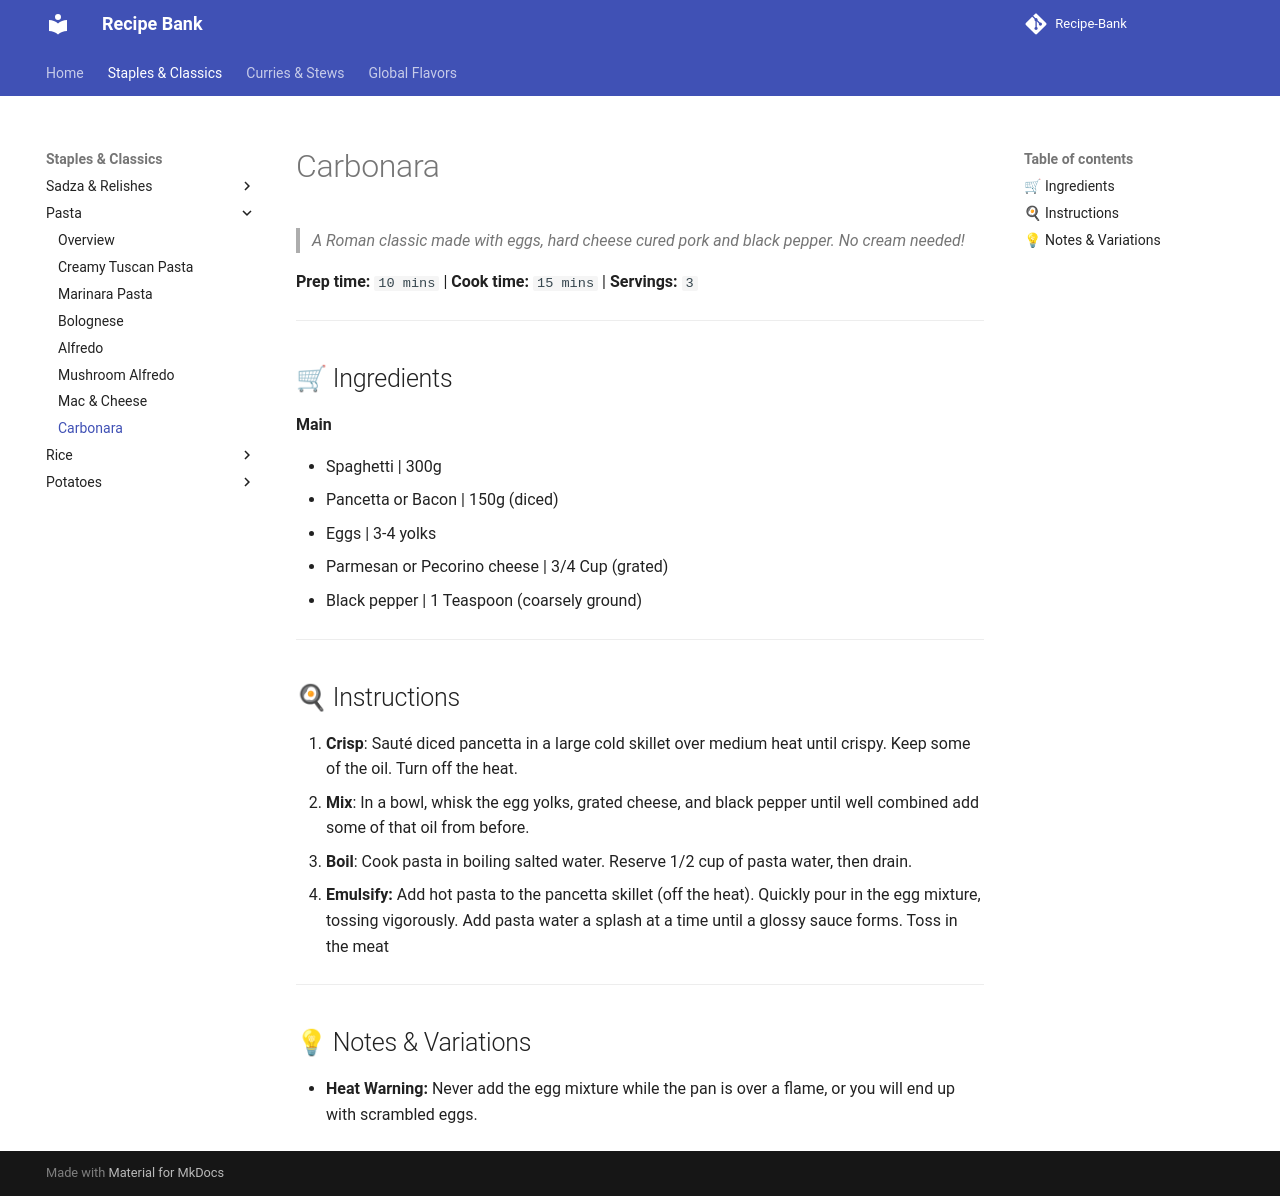

repository: ItsTachie/Recipe-Bank · page: staples/pasta/carbonara/index.html · generator: mkdocs

---
title: Carbonara
cuisine: Italian
prep_time: "10"
cook_time: "15"
servings: "3"
tags:
  - recipe
---

# Carbonara

> *A Roman classic made with eggs, hard cheese cured pork and black pepper. No cream needed!*

**Prep time:** `10 mins` | **Cook time:** `15 mins` | **Servings:** `3`

---
## 🛒 Ingredients

**Main**

- Spaghetti | 300g
- Pancetta or Bacon | 150g (diced)
- Eggs | 3-4 yolks
- Parmesan or Pecorino cheese | 3/4 Cup (grated)
- Black pepper | 1 Teaspoon (coarsely ground)

---
## 🍳 Instructions

1. **Crisp**: Sauté diced pancetta in a large cold skillet over medium heat until crispy. Keep some of the oil. Turn off the heat.
2. **Mix**: In a bowl, whisk the egg yolks, grated cheese, and black pepper until well combined add some of that oil from before.
3. **Boil**: Cook pasta in boiling salted water. Reserve 1/2 cup of pasta water, then drain.
4. **Emulsify:** Add hot pasta to the pancetta skillet (off the heat). Quickly pour in the egg mixture, tossing vigorously. Add pasta water a splash at a time until a glossy sauce forms. Toss in the meat

---
## 💡 Notes & Variations

* **Heat Warning:** Never add the egg mixture while the pan is over a flame, or you will end up with scrambled eggs.
